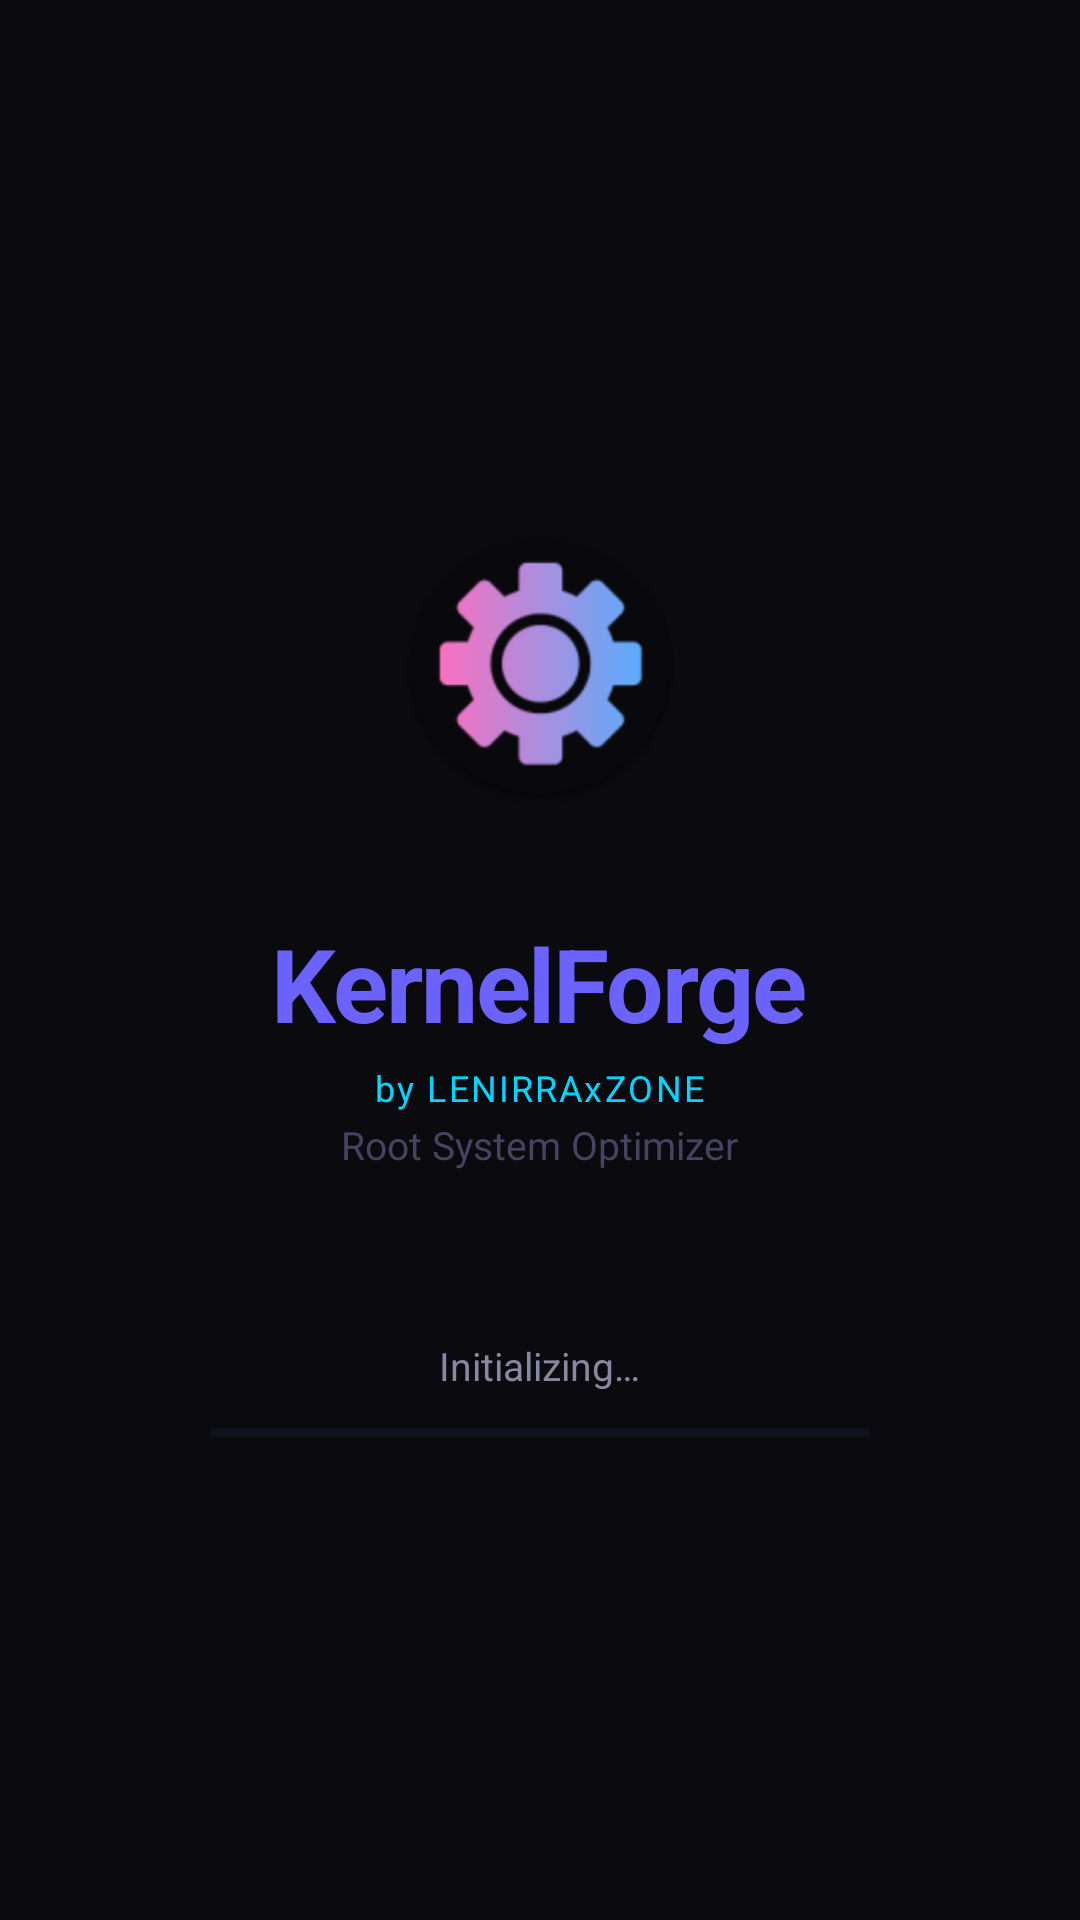

Reconstruct the res/layout file that produces this screen, plus the resources it refers to.
<!-- AndroidManifest.xml: activity theme Theme.KernelForge.Splash -->
<!-- res/layout/activity_splash.xml -->
<?xml version="1.0" encoding="utf-8"?>
<LinearLayout xmlns:android="http://schemas.android.com/apk/res/android"
    android:layout_width="match_parent"
    android:layout_height="match_parent"
    android:background="@color/bg_primary"
    android:gravity="center"
    android:orientation="vertical"
    android:padding="48dp">

    
    <FrameLayout
        android:layout_width="120dp"
        android:layout_height="120dp"
        android:layout_marginBottom="24dp">

        <ImageView
            android:id="@+id/logo"
            android:layout_width="96dp"
            android:layout_height="96dp"
            android:layout_gravity="center"
            android:src="@mipmap/ic_launcher_round"
            android:contentDescription="Logo" />
    </FrameLayout>

    <TextView
        android:layout_width="wrap_content"
        android:layout_height="wrap_content"
        android:text="KernelForge"
        android:textColor="@color/primary"
        android:textSize="34sp"
        android:textStyle="bold"
        android:letterSpacing="-0.02" />

    <TextView
        android:layout_width="wrap_content"
        android:layout_height="wrap_content"
        android:layout_marginTop="4dp"
        android:text="by LENIRRAxZONE"
        android:textColor="@color/accent"
        android:textSize="12sp"
        android:letterSpacing="0.06" />

    <TextView
        android:layout_width="wrap_content"
        android:layout_height="wrap_content"
        android:layout_marginTop="2dp"
        android:text="Root System Optimizer"
        android:textColor="@color/text_tertiary"
        android:textSize="13sp" />

    <TextView
        android:id="@+id/status_text"
        android:layout_width="wrap_content"
        android:layout_height="wrap_content"
        android:layout_marginTop="56dp"
        android:text="Initializing…"
        android:textColor="@color/text_secondary"
        android:textSize="13sp" />

    <ProgressBar
        android:id="@+id/progress_bar"
        style="?android:attr/progressBarStyleHorizontal"
        android:layout_width="220dp"
        android:layout_height="3dp"
        android:layout_marginTop="12dp"
        android:max="100"
        android:progress="0"
        android:progressTint="@color/primary"
        android:progressBackgroundTint="@color/border_primary" />

</LinearLayout>
<!-- resources referenced by this layout -->
<resources>
  <color name="accent">#00D4FF</color>
  <color name="bg_primary">#0A0A0F</color>
  <color name="border_primary">#2A2A3E</color>
  <color name="primary">#6C63FF</color>
  <color name="text_secondary">#8888A0</color>
  <color name="text_tertiary">#444460</color>
  <!-- mipmap ic_launcher_round: webp bitmap (mipmap-hdpi, 3636 bytes) -->
  <style name="Theme.KernelForge.Splash" parent="Theme.KernelForge">
          <item name="android:windowBackground">@color/bg_primary</item>
          <item name="android:windowFullscreen">false</item>
      </style>
  <style name="Theme.KernelForge" parent="Theme.MaterialComponents.DayNight.NoActionBar">
          <item name="colorPrimary">@color/primary</item>
          <item name="colorPrimaryDark">@color/bg_primary</item>
          <item name="colorAccent">@color/primary</item>
          <item name="colorOnPrimary">@color/text_primary</item>
          <item name="colorSurface">@color/bg_card</item>
          <item name="colorOnSurface">@color/text_primary</item>
          <item name="colorError">@color/accent_red</item>
          <item name="android:windowBackground">@color/bg_primary</item>
          <item name="android:statusBarColor">@color/bg_primary</item>
          <item name="android:navigationBarColor">@color/bg_secondary</item>
          <item name="android:windowLightStatusBar">false</item>
          <item name="android:textColorPrimary">@color/text_primary</item>
          <item name="android:textColorSecondary">@color/text_secondary</item>
          <item name="materialButtonStyle">@style/Widget.KernelForge.Button</item>
          <item name="bottomNavigationStyle">@style/Widget.KernelForge.BottomNav</item>
          <item name="cardViewStyle">@style/Widget.KernelForge.Card</item>
      </style>
  <color name="text_primary">#F0F0F0</color>
  <color name="bg_card">#1A1A26</color>
  <color name="accent_red">#FF4757</color>
  <color name="bg_secondary">#12121A</color>
  <style name="Widget.KernelForge.Button" parent="Widget.MaterialComponents.Button">
          <item name="backgroundTint">@color/primary</item>
          <item name="android:textColor">@color/text_primary</item>
          <item name="cornerRadius">12dp</item>
          <item name="android:letterSpacing">0.03</item>
          <item name="android:textAllCaps">false</item>
          <item name="android:textSize">13sp</item>
          <item name="android:textStyle">bold</item>
      </style>
  <style name="Widget.KernelForge.BottomNav" parent="Widget.MaterialComponents.BottomNavigationView">
          <item name="android:background">@color/bg_secondary</item>
          <item name="itemIconTint">@color/nav_item_color</item>
          <item name="itemTextColor">@color/nav_item_color</item>
          <item name="labelVisibilityMode">labeled</item>
      </style>
  <style name="Widget.KernelForge.Card" parent="Widget.MaterialComponents.CardView">
          <item name="cardBackgroundColor">@color/bg_card</item>
          <item name="cardCornerRadius">16dp</item>
          <item name="cardElevation">0dp</item>
          <item name="contentPadding">16dp</item>
      </style>
</resources>
